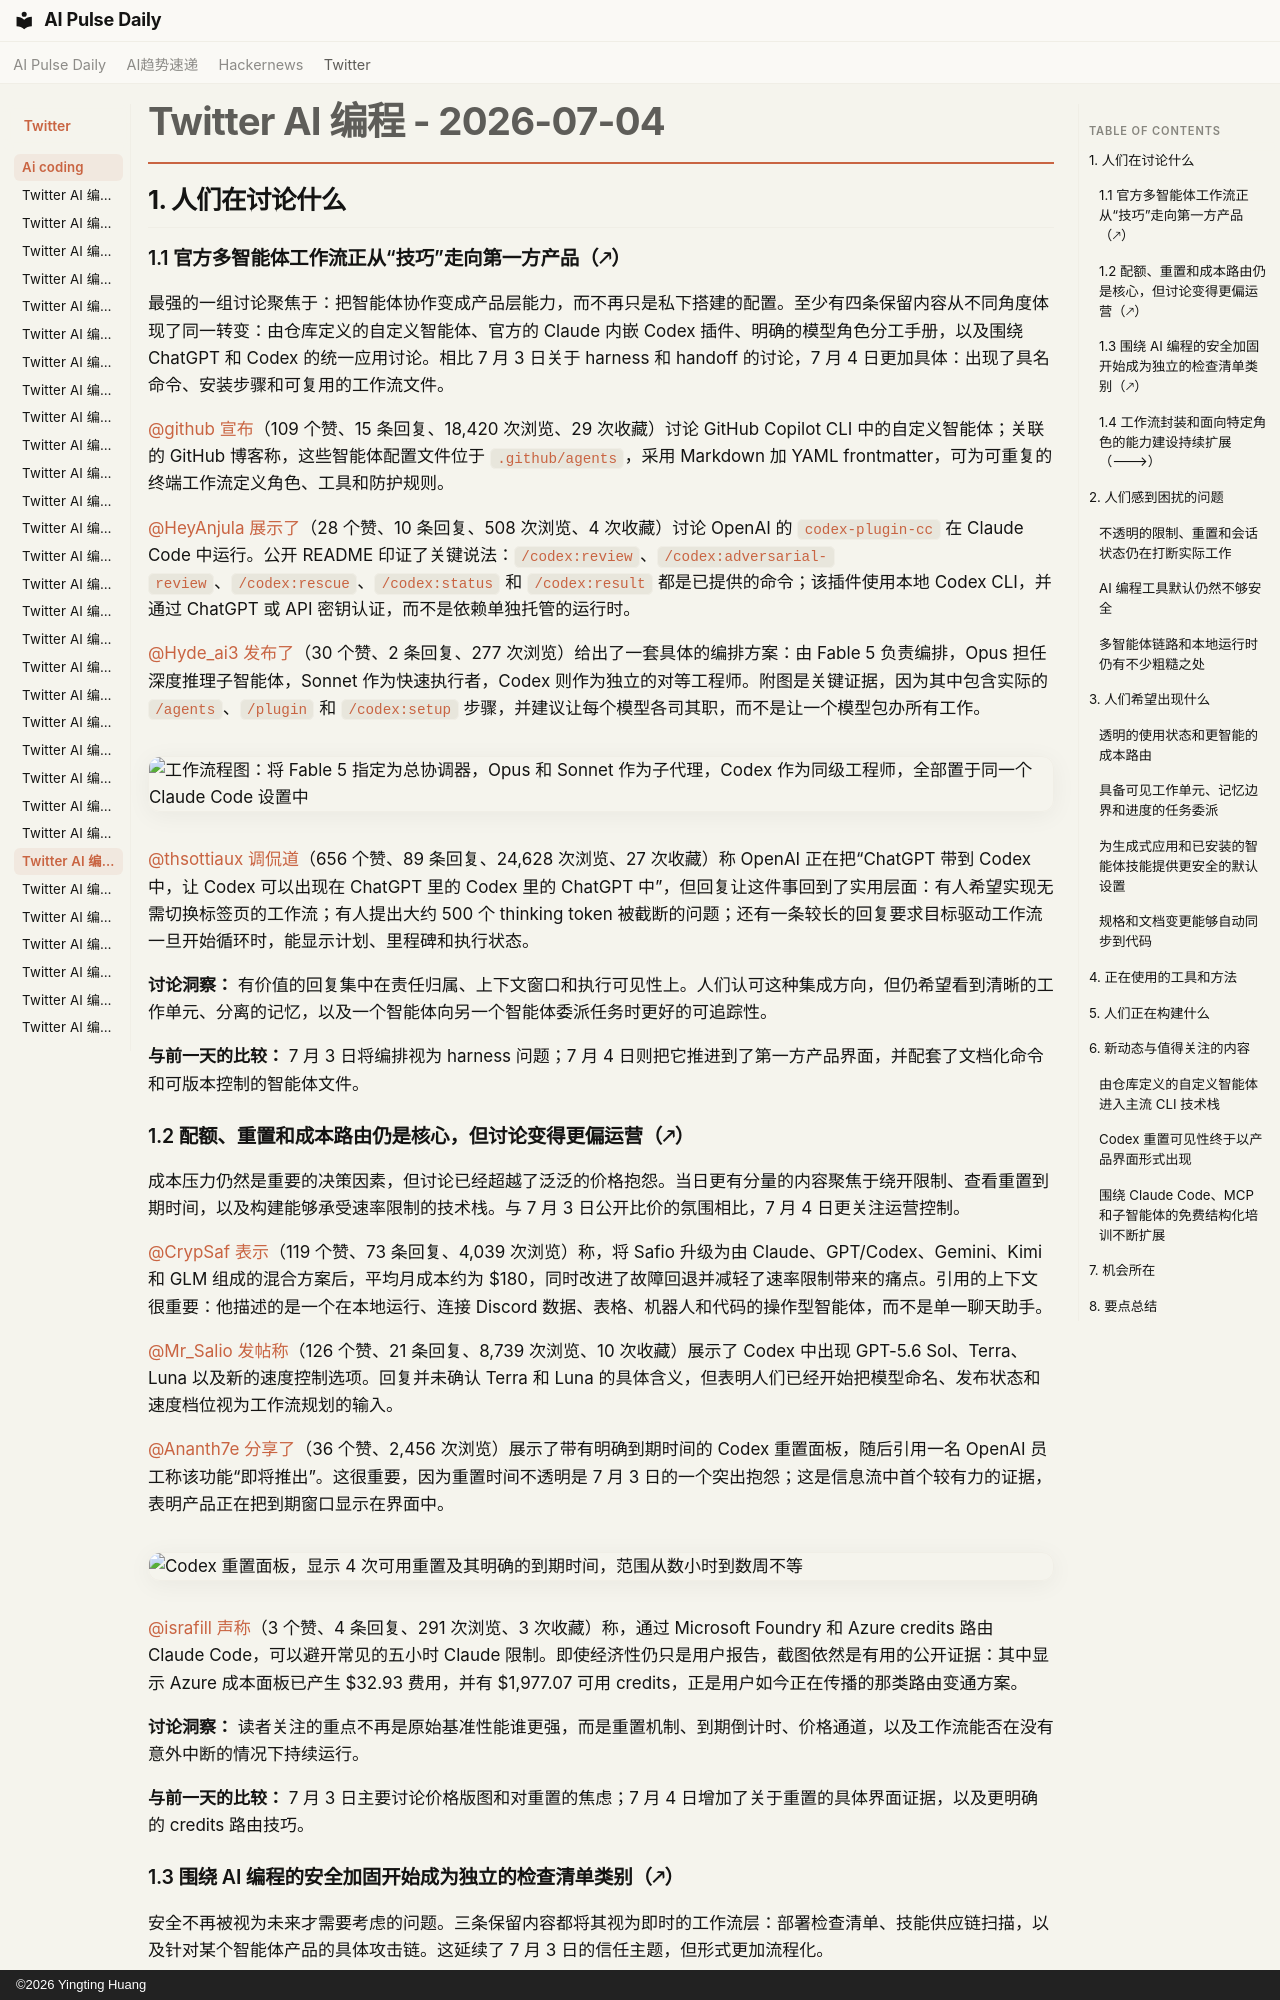

repository: vibewatch/vibewatch.github.io · page: twitter/ai-coding/2026-07-04.zh/index.html · generator: mkdocs · copyright: ©2026 Yingting Huang

# Twitter AI 编程 - 2026-07-04

## 1. 人们在讨论什么

### 1.1 官方多智能体工作流正从“技巧”走向第一方产品（🡕）

最强的一组讨论聚焦于：把智能体协作变成产品层能力，而不再只是私下搭建的配置。至少有四条保留内容从不同角度体现了同一转变：由仓库定义的自定义智能体、官方的 Claude 内嵌 Codex 插件、明确的模型角色分工手册，以及围绕 ChatGPT 和 Codex 的统一应用讨论。相比 7 月 3 日关于 harness 和 handoff 的讨论，7 月 4 日更加具体：出现了具名命令、安装步骤和可复用的工作流文件。

[@github](https://x.com/github) [宣布](https://x.com/github/status/2073492041326088701)（109 个赞、15 条回复、18,420 次浏览、29 次收藏）讨论 GitHub Copilot CLI 中的自定义智能体；关联的 GitHub 博客称，这些智能体配置文件位于 `.github/agents`，采用 Markdown 加 YAML frontmatter，可为可重复的终端工作流定义角色、工具和防护规则。

[@HeyAnjula](https://x.com/HeyAnjula) [展示了](https://x.com/HeyAnjula/status/2073274764572180913)（28 个赞、10 条回复、508 次浏览、4 次收藏）讨论 OpenAI 的 `codex-plugin-cc` 在 Claude Code 中运行。公开 README 印证了关键说法：`/codex:review`、`/codex:adversarial-review`、`/codex:rescue`、`/codex:status` 和 `/codex:result` 都是已提供的命令；该插件使用本地 Codex CLI，并通过 ChatGPT 或 API 密钥认证，而不是依赖单独托管的运行时。

[@Hyde_ai3](https://x.com/Hyde_ai3) [发布了](https://x.com/Hyde_ai3/status/2073151028237922659)（30 个赞、2 条回复、277 次浏览）给出了一套具体的编排方案：由 Fable 5 负责编排，Opus 担任深度推理子智能体，Sonnet 作为快速执行者，Codex 则作为独立的对等工程师。附图是关键证据，因为其中包含实际的 `/agents`、`/plugin` 和 `/codex:setup` 步骤，并建议让每个模型各司其职，而不是让一个模型包办所有工作。

![工作流程图：将 Fable 5 指定为总协调器，Opus 和 Sonnet 作为子代理，Codex 作为同级工程师，全部置于同一个 Claude Code 设置中](https://pbs.twimg.com/media/HMVP3kBbsAEEl8i.jpg)

[@thsottiaux](https://x.com/thsottiaux) [调侃道](https://x.com/thsottiaux/status/2073506936725581911)（656 个赞、89 条回复、24,628 次浏览、27 次收藏）称 OpenAI 正在把“ChatGPT 带到 Codex 中，让 Codex 可以出现在 ChatGPT 里的 Codex 里的 ChatGPT 中”，但回复让这件事回到了实用层面：有人希望实现无需切换标签页的工作流；有人提出大约 500 个 thinking token 被截断的问题；还有一条较长的回复要求目标驱动工作流一旦开始循环时，能显示计划、里程碑和执行状态。

**讨论洞察：** 有价值的回复集中在责任归属、上下文窗口和执行可见性上。人们认可这种集成方向，但仍希望看到清晰的工作单元、分离的记忆，以及一个智能体向另一个智能体委派任务时更好的可追踪性。

**与前一天的比较：** 7 月 3 日将编排视为 harness 问题；7 月 4 日则把它推进到了第一方产品界面，并配套了文档化命令和可版本控制的智能体文件。

### 1.2 配额、重置和成本路由仍是核心，但讨论变得更偏运营（🡕）

成本压力仍然是重要的决策因素，但讨论已经超越了泛泛的价格抱怨。当日更有分量的内容聚焦于绕开限制、查看重置到期时间，以及构建能够承受速率限制的技术栈。与 7 月 3 日公开比价的氛围相比，7 月 4 日更关注运营控制。

[@CrypSaf](https://x.com/CrypSaf) [表示](https://x.com/CrypSaf/status/2073440886533316933)（119 个赞、73 条回复、4,039 次浏览）称，将 Safio 升级为由 Claude、GPT/Codex、Gemini、Kimi 和 GLM 组成的混合方案后，平均月成本约为 $180，同时改进了故障回退并减轻了速率限制带来的痛点。引用的上下文很重要：他描述的是一个在本地运行、连接 Discord 数据、表格、机器人和代码的操作型智能体，而不是单一聊天助手。

[@Mr_Salio](https://x.com/Mr_Salio) [发帖称](https://x.com/Mr_Salio/status/2073357728471269448)（126 个赞、21 条回复、8,739 次浏览、10 次收藏）展示了 Codex 中出现 GPT-5.6 Sol、Terra、Luna 以及新的速度控制选项。回复并未确认 Terra 和 Luna 的具体含义，但表明人们已经开始把模型命名、发布状态和速度档位视为工作流规划的输入。

[@Ananth7e](https://x.com/Ananth7e) [分享了](https://x.com/Ananth7e/status/2073452226488803634)（36 个赞、2,456 次浏览）展示了带有明确到期时间的 Codex 重置面板，随后引用一名 OpenAI 员工称该功能“即将推出”。这很重要，因为重置时间不透明是 7 月 3 日的一个突出抱怨；这是信息流中首个较有力的证据，表明产品正在把到期窗口显示在界面中。

![Codex 重置面板，显示 4 次可用重置及其明确的到期时间，范围从数小时到数周不等](https://pbs.twimg.com/media/HMZhVpKaAAElAUf.png)

[@israfill](https://x.com/israfill) [声称](https://x.com/israfill/status/2073474876762132750)（3 个赞、4 条回复、291 次浏览、3 次收藏）称，通过 Microsoft Foundry 和 Azure credits 路由 Claude Code，可以避开常见的五小时 Claude 限制。即使经济性仍只是用户报告，截图依然是有用的公开证据：其中显示 Azure 成本面板已产生 $32.93 费用，并有 $1,977.07 可用 credits，正是用户如今正在传播的那类路由变通方案。

**讨论洞察：** 读者关注的重点不再是原始基准性能谁更强，而是重置机制、到期倒计时、价格通道，以及工作流能否在没有意外中断的情况下持续运行。

**与前一天的比较：** 7 月 3 日主要讨论价格版图和对重置的焦虑；7 月 4 日增加了关于重置的具体界面证据，以及更明确的 credits 路由技巧。
